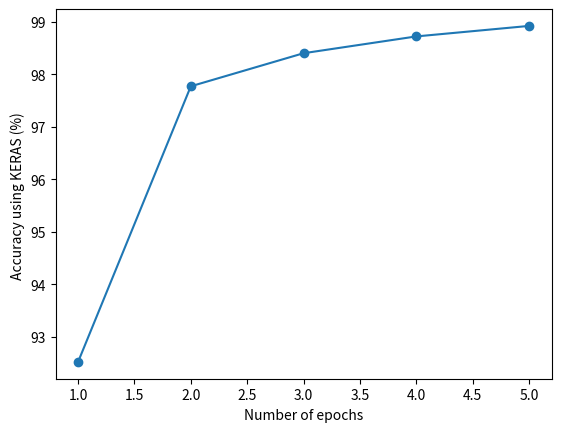

This chart was generated by the following Python code:
import matplotlib as plt
import matplotlib.pyplot as plt
import numpy as np

plot_accur = [92.52,97.77,98.40,98.72,98.92]
plot_itr = [1,2,3,4,5]
plt.plot(np.asarray(plot_itr),np.asarray(plot_accur), '-o')
plt.xlabel('Number of epochs')
plt.ylabel('Accuracy using KERAS (%) ')
plt.show()
